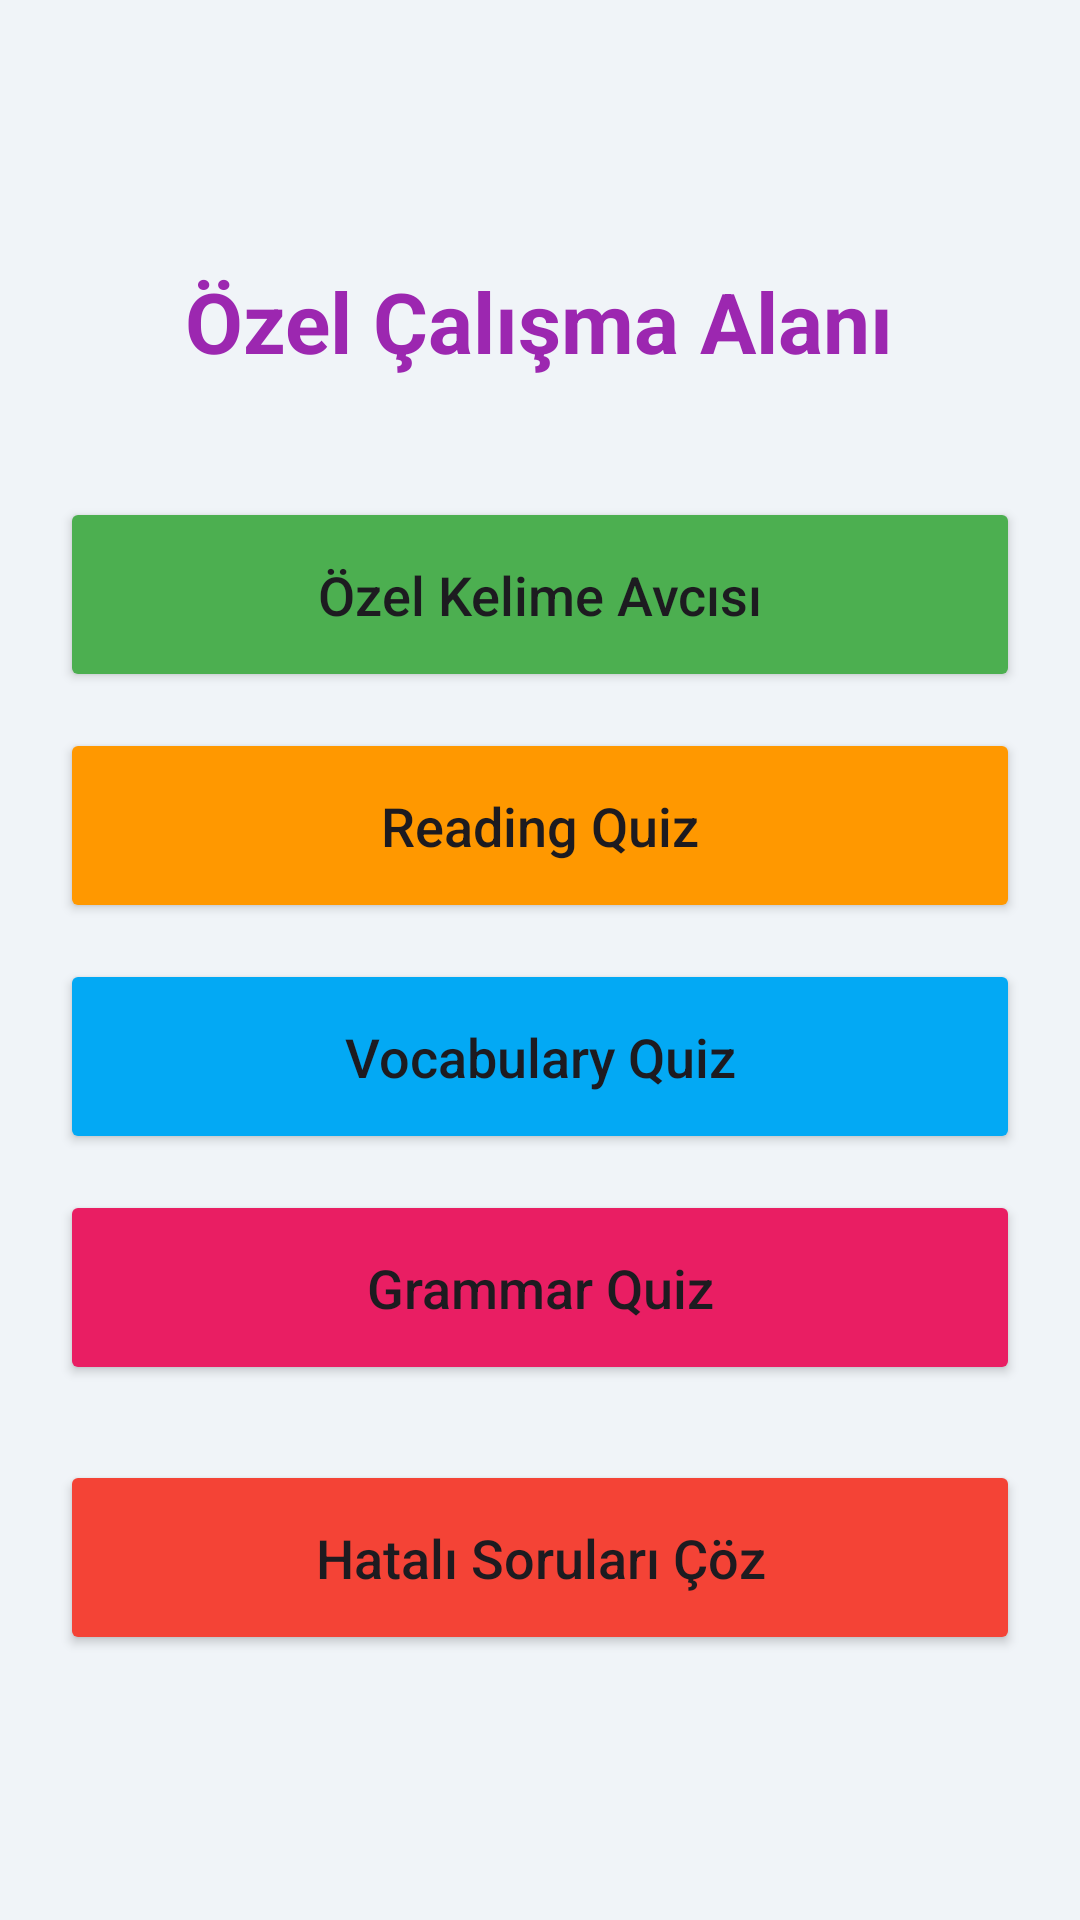

This screen was rendered from an Android layout file. Write that file and the resources it references.
<!-- AndroidManifest.xml: application theme Theme.Uygulama -->
<!-- res/layout/activity_special_menu.xml -->
<?xml version="1.0" encoding="utf-8"?>
<LinearLayout xmlns:android="http://schemas.android.com/apk/res/android"
    xmlns:app="http://schemas.android.com/apk/res-auto"
    android:layout_width="match_parent"
    android:layout_height="match_parent"
    android:orientation="vertical"
    android:background="#F0F4F8"
    android:padding="20dp"
    android:gravity="center">

    <TextView
        android:layout_width="wrap_content"
        android:layout_height="wrap_content"
        android:text="Özel Çalışma Alanı"
        android:textSize="28sp"
        android:textStyle="bold"
        android:textColor="#9C27B0"
        android:layout_marginBottom="40dp" />

    <Button
        android:id="@+id/btnSpecialLearn"
        android:layout_width="match_parent"
        android:layout_height="65dp"
        android:layout_marginBottom="12dp"
        android:text="Özel Kelime Avcısı"
        android:backgroundTint="#4CAF50"
        android:textAllCaps="false"
        android:textSize="18sp"
        app:cornerRadius="15dp" />

    <Button
        android:id="@+id/btnReading"
        android:layout_width="match_parent"
        android:layout_height="65dp"
        android:layout_marginBottom="12dp"
        android:text="Reading Quiz"
        android:backgroundTint="#FF9800"
        android:textAllCaps="false"
        android:textSize="18sp"
        app:cornerRadius="15dp" />

    <Button
        android:id="@+id/btnVocabulary"
        android:layout_width="match_parent"
        android:layout_height="65dp"
        android:layout_marginBottom="12dp"
        android:text="Vocabulary Quiz"
        android:backgroundTint="#03A9F4"
        android:textAllCaps="false"
        android:textSize="18sp"
        app:cornerRadius="15dp" />

    <Button
        android:id="@+id/btnGrammar"
        android:layout_width="match_parent"
        android:layout_height="65dp"
        android:text="Grammar Quiz"
        android:backgroundTint="#E91E63"
        android:layout_marginBottom="25dp"
        android:textAllCaps="false"
        android:textSize="18sp"
        app:cornerRadius="15dp" />

    <Button
        android:id="@+id/btnSpecialMistakes"
        android:layout_width="match_parent"
        android:layout_height="65dp"
        android:text="Hatalı Soruları Çöz"
        android:backgroundTint="#F44336"
        android:textAllCaps="false"
        android:textSize="18sp"
        app:cornerRadius="15dp" />

</LinearLayout>
<!-- resources referenced by this layout -->
<resources>
  <style name="Theme.Uygulama" parent="Base.Theme.Uygulama" />
  <style name="Base.Theme.Uygulama" parent="Theme.Material3.DayNight.NoActionBar">
          
          
      </style>
</resources>
